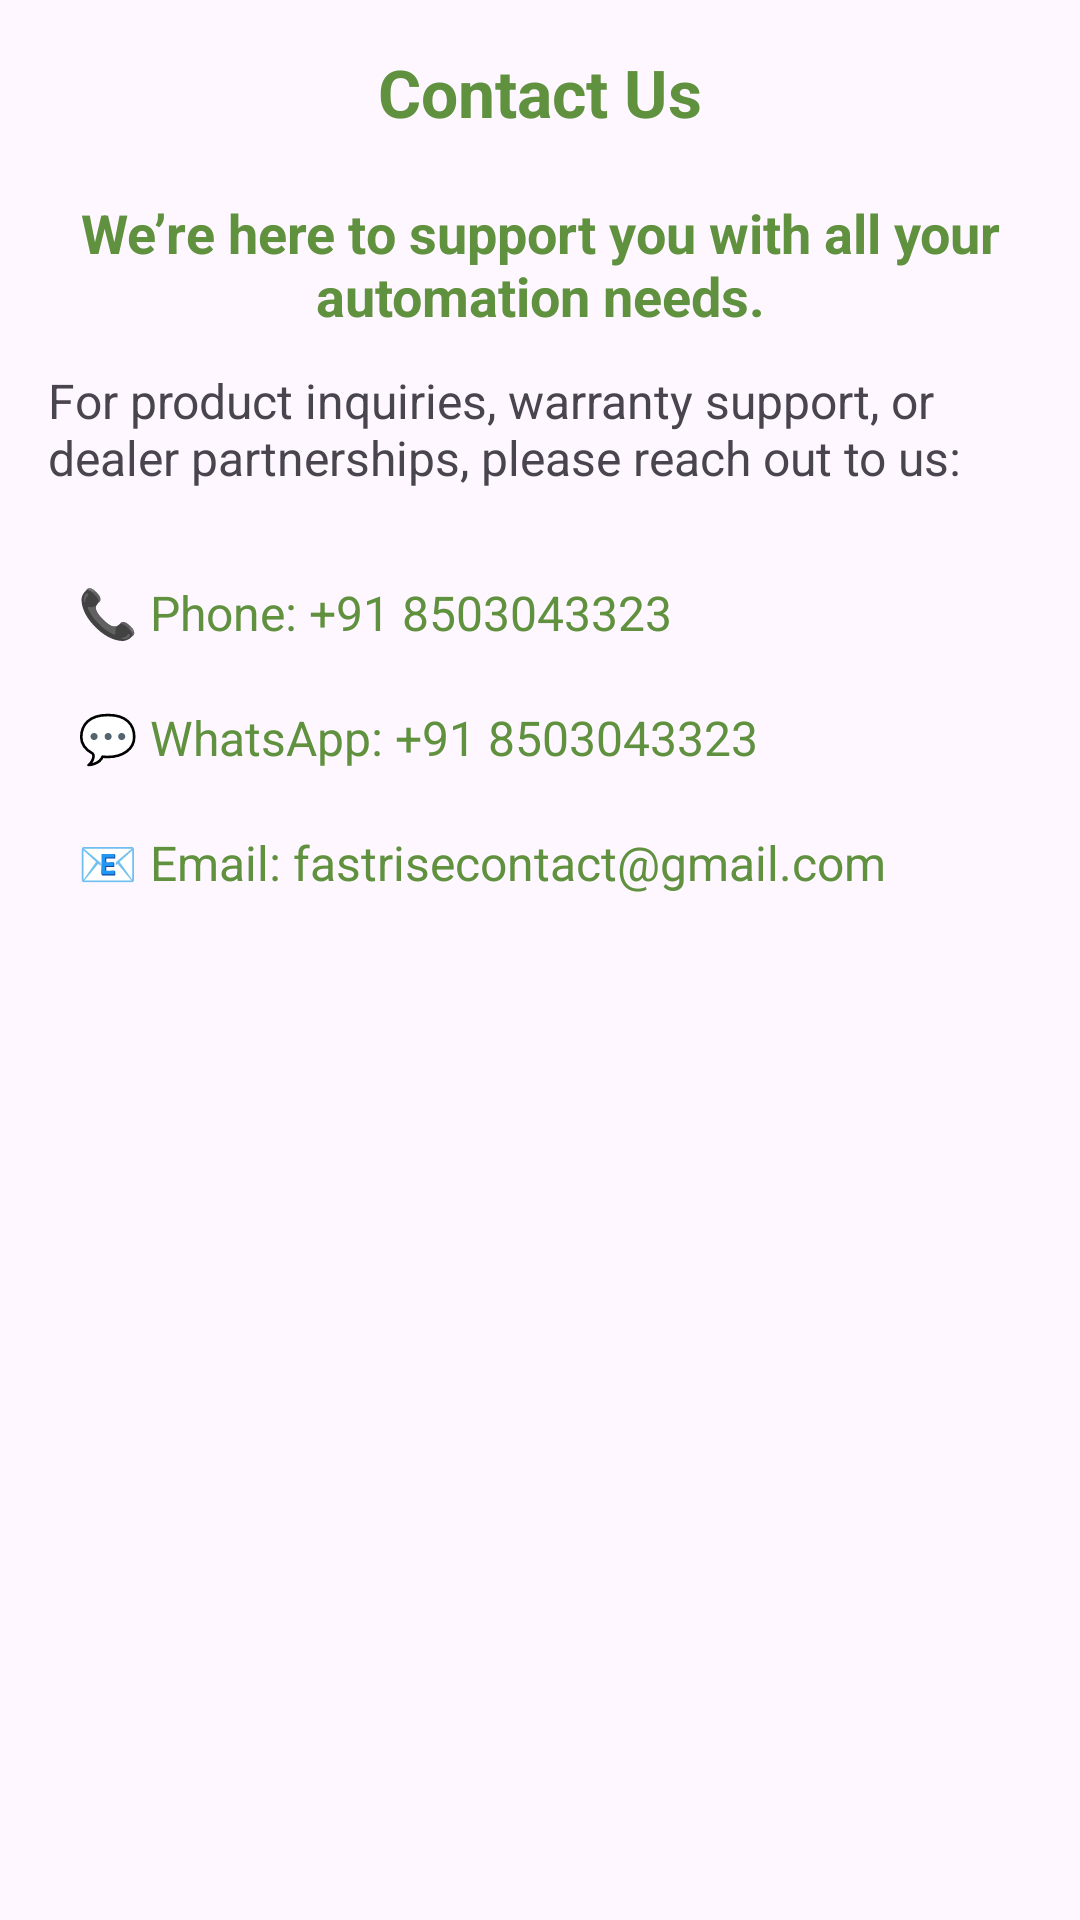

Write the Android layout XML for this screen, with the resource values it uses.
<!-- AndroidManifest.xml: application theme Theme.Fastrise -->
<!-- res/layout/activity_contact_us.xml -->
<?xml version="1.0" encoding="utf-8"?>
<ScrollView xmlns:android="http://schemas.android.com/apk/res/android"
    android:layout_width="match_parent"
    android:layout_height="match_parent"
    android:padding="16dp">

    <LinearLayout
        android:layout_width="match_parent"
        android:layout_height="wrap_content"
        android:orientation="vertical">

        <TextView
            android:id="@+id/tvContactUsTitle"
            android:layout_width="wrap_content"
            android:layout_height="wrap_content"
            android:layout_gravity="center"
            android:layout_marginBottom="20dp"
            android:text="Contact Us"
            android:textColor="@color/main_color"
            android:textSize="22sp"
            android:textStyle="bold" />
        
        <TextView
            android:layout_width="wrap_content"
            android:layout_height="wrap_content"
            android:layout_gravity="center"
            android:gravity="center"
            android:paddingBottom="12dp"
            android:text="We’re here to support you with all your automation needs."
            android:textColor="@color/main_color"
            android:textSize="18sp"
            android:textStyle="bold" />

        <TextView
            android:layout_width="wrap_content"
            android:layout_height="wrap_content"
            android:paddingBottom="20dp"
            android:text="For product inquiries, warranty support, or dealer partnerships, please reach out to us:"
            android:textSize="16sp" />

        
        <TextView
            android:id="@+id/tvPhone"
            android:layout_width="match_parent"
            android:layout_height="wrap_content"
            android:clickable="true"
            android:focusable="true"
            android:padding="10dp"
            android:text="📞 Phone: +91 8503043323"
            android:textColor="@color/main_color"
            android:textSize="16sp" />

        
        <TextView
            android:id="@+id/tvWhatsApp"
            android:layout_width="match_parent"
            android:layout_height="wrap_content"
            android:clickable="true"
            android:focusable="true"
            android:padding="10dp"
            android:text="💬 WhatsApp: +91 8503043323"
            android:textColor="@color/main_color"
            android:textSize="16sp" />

        
        <TextView
            android:id="@+id/tvEmail"
            android:layout_width="match_parent"
            android:layout_height="wrap_content"
            android:clickable="true"
            android:focusable="true"
            android:padding="10dp"
            android:text="📧 Email: fastrisecontact@gmail.com"
            android:textColor="@color/main_color"
            android:textSize="16sp" />

    </LinearLayout>
</ScrollView>
<!-- resources referenced by this layout -->
<resources>
  <color name="main_color">#60913f</color>
  <style name="Theme.Fastrise" parent="Base.Theme.Fastrise" />
  <style name="Base.Theme.Fastrise" parent="Theme.Material3.DayNight.NoActionBar">
          
          <item name="colorPrimary">#60913f</item>
      </style>
</resources>
